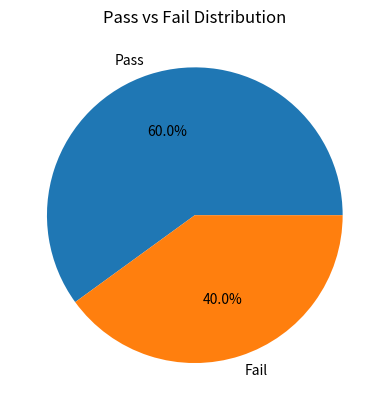

The matplotlib source for this figure:
import numpy as np
import pandas as pd
from matplotlib import pyplot as plt

scores = np.array([40, 60, 80, 30, 90])  
 
result = np.where(scores > 50, "Pass", "Fail")
print(result)

"""#using Numpy
pass_count = np.sum(scores > 50)
fail_count = np.sum(scores <= 50)

print("Pass:", pass_count)
print("Fail:", fail_count)

"""
#using pandas
series = pd.Series(result)
counts = series.value_counts()
print(counts) 

plt.pie(counts, labels=counts.index, autopct='%1.1f%%')

plt.title("Pass vs Fail Distribution")

plt.show()
